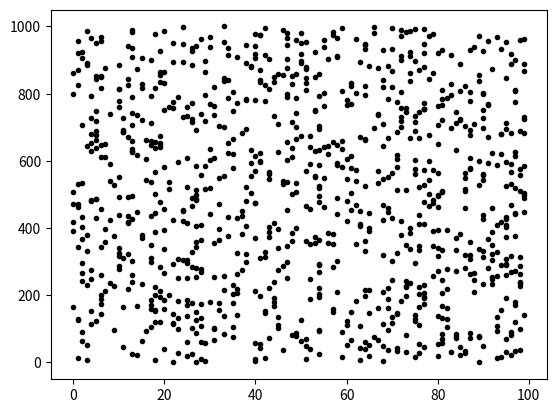

Generate this figure with matplotlib:
import matplotlib.pyplot as plt
import numpy as np


def run():

    datasize = 1000

    # Make synthetic data:
    xData = np.random.randint(100, size=datasize)
    yData = np.linspace(0, datasize, num=datasize, dtype=int)

    # Make and show plot
    plt.plot(xData, yData, '.k')
    plt.show()


# Press the green button in the gutter to run the script.
if __name__ == '__main__':
    run()

# See PyCharm help at https://www.jetbrains.com/help/pycharm/
